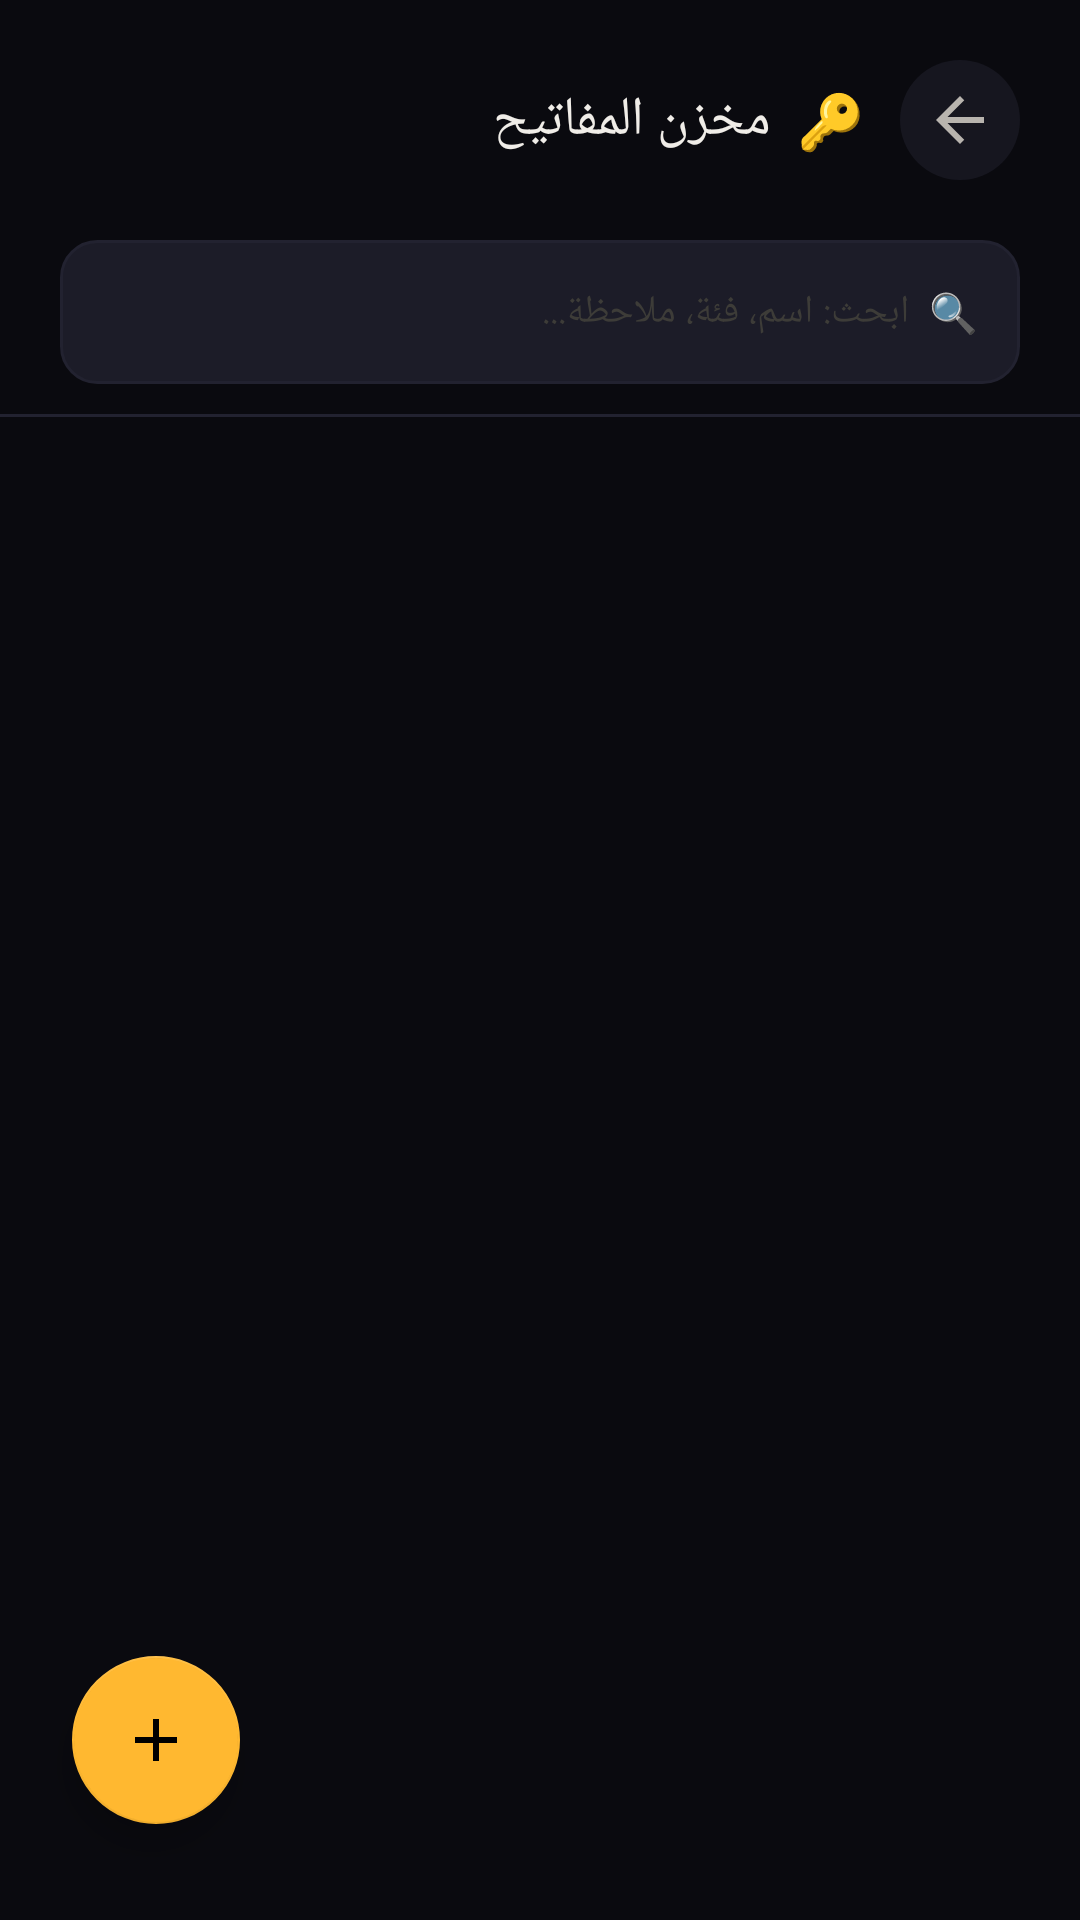

Reconstruct the res/layout file that produces this screen, plus the resources it refers to.
<!-- AndroidManifest.xml: application theme Theme.Bum -->
<!-- res/layout/activity_vault.xml -->
<?xml version="1.0" encoding="utf-8"?>
<androidx.constraintlayout.widget.ConstraintLayout
    xmlns:android="http://schemas.android.com/apk/res/android"
    xmlns:app="http://schemas.android.com/apk/res-auto"
    android:layout_width="match_parent"
    android:layout_height="match_parent"
    android:layoutDirection="rtl"
    android:background="?attr/bumBgPrimary">

    
    <LinearLayout
        android:id="@+id/header"
        android:layout_width="match_parent"
        android:layout_height="wrap_content"
        android:orientation="horizontal"
        android:layoutDirection="rtl"
        android:gravity="center_vertical"
        android:padding="20dp"
        android:paddingTop="8dp"
        app:layout_constraintTop_toTopOf="parent">

        <ImageButton
            android:id="@+id/btn_back"
            android:layout_width="40dp"
            android:layout_height="40dp"
            android:src="@drawable/ic_arrow_back"
            android:background="@drawable/bg_icon_btn"
            android:tint="?attr/bumTextSecondary"
            android:contentDescription="back" />

        <LinearLayout
            android:layout_width="0dp"
            android:layout_height="wrap_content"
            android:layout_weight="1"
            android:orientation="vertical"
            android:layoutDirection="rtl"
            android:layout_marginStart="12dp">

            <TextView
                android:layout_width="wrap_content"
                android:layout_height="wrap_content"
                android:text="🔑  مخزن المفاتيح"
                android:textColor="?attr/bumTextPrimary"
                android:textSize="18sp"
                android:fontFamily="sans-serif-medium"
                android:textDirection="rtl"
                android:textAlignment="viewStart" />

            <TextView
                android:layout_width="wrap_content"
                android:layout_height="wrap_content"
                android:text=""
                android:textColor="?attr/bumAmber"
                android:textSize="11sp"
                android:layout_marginTop="0dp"
                android:visibility="gone" />
        </LinearLayout>
    </LinearLayout>

    <EditText
        android:id="@+id/et_search"
        android:layout_width="0dp"
        android:layout_height="48dp"
        android:background="@drawable/bg_input_field"
        android:hint="🔍  ابحث: اسم، فئة، ملاحظة..."
        android:textColor="?attr/bumTextPrimary"
        android:textColorHint="?attr/bumTextHint"
        android:textSize="13sp"
        android:inputType="text|textNoSuggestions"
        android:singleLine="true"
        android:imeOptions="actionSearch"
        android:importantForAutofill="no"
        android:textCursorDrawable="@null"
        android:textDirection="rtl"
        android:textAlignment="viewStart"
        android:gravity="start|center_vertical"
        android:paddingStart="14dp"
        android:paddingEnd="14dp"
        android:layout_marginStart="20dp"
        android:layout_marginEnd="20dp"
        android:layout_marginBottom="10dp"
        app:layout_constraintTop_toBottomOf="@id/header"
        app:layout_constraintStart_toStartOf="parent"
        app:layout_constraintEnd_toEndOf="parent" />

    <View
        android:id="@+id/divider"
        android:layout_width="match_parent"
        android:layout_height="1dp"
        android:background="?attr/bumBorder"
        android:layout_marginTop="10dp"
        app:layout_constraintTop_toBottomOf="@id/et_search" />

    <androidx.recyclerview.widget.RecyclerView
        android:id="@+id/rv_vault"
        android:layout_width="0dp"
        android:layout_height="0dp"
        android:layoutDirection="rtl"
        android:clipToPadding="false"
        android:paddingStart="16dp"
        android:paddingEnd="16dp"
        android:paddingTop="14dp"
        android:paddingBottom="120dp"
        android:scrollbars="none"
        app:layout_constraintTop_toBottomOf="@id/divider"
        app:layout_constraintStart_toStartOf="parent"
        app:layout_constraintEnd_toEndOf="parent"
        app:layout_constraintBottom_toBottomOf="parent" />

    <LinearLayout
        android:id="@+id/layout_empty"
        android:layout_width="wrap_content"
        android:layout_height="wrap_content"
        android:orientation="vertical"
        android:gravity="center"
        android:layoutDirection="rtl"
        android:visibility="gone"
        app:layout_constraintTop_toTopOf="@id/rv_vault"
        app:layout_constraintBottom_toBottomOf="@id/rv_vault"
        app:layout_constraintStart_toStartOf="parent"
        app:layout_constraintEnd_toEndOf="parent">

        <TextView
            android:layout_width="wrap_content"
            android:layout_height="wrap_content"
            android:text="🔑"
            android:textSize="40sp" />
        <TextView
            android:id="@+id/tv_empty_message"
            android:layout_width="wrap_content"
            android:layout_height="wrap_content"
            android:text="لا مفاتيح محفوظة بعد"
            android:textSize="14sp"
            android:textColor="?attr/bumTextDim"
            android:textDirection="rtl"
            android:textAlignment="center"
            android:gravity="center"
            android:layout_marginTop="10dp" />
    </LinearLayout>

    <com.google.android.material.floatingactionbutton.FloatingActionButton
        android:id="@+id/fab_add"
        android:layout_width="wrap_content"
        android:layout_height="wrap_content"
        android:src="@drawable/ic_add_round"
        android:contentDescription="add"
        app:backgroundTint="?attr/bumAmber"
        app:tint="@color/black"
        app:layout_constraintBottom_toBottomOf="parent"
        app:layout_constraintEnd_toEndOf="parent"
        android:layout_marginEnd="24dp"
        android:layout_marginBottom="32dp" />

</androidx.constraintlayout.widget.ConstraintLayout>
<!-- resources referenced by this layout -->
<resources>
  <color name="black">#000000</color>
  <!-- drawable bg_icon_btn (drawable) -->
  <?xml version="1.0" encoding="utf-8"?>
  <ripple xmlns:android="http://schemas.android.com/apk/res/android"
      android:color="#33FFFFFF">
      <item>
          <shape android:shape="oval">
              <solid android:color="#16161F" />
          </shape>
      </item>
  </ripple>
  <!-- drawable bg_input_field (drawable) -->
  <?xml version="1.0" encoding="utf-8"?>
  <shape xmlns:android="http://schemas.android.com/apk/res/android"
      android:shape="rectangle">
      <solid android:color="?attr/bumBgElevated" />
      <stroke
          android:width="1dp"
          android:color="?attr/bumBorder" />
      <corners android:radius="12dp" />
      <padding
          android:left="14dp"
          android:right="14dp"
          android:top="12dp"
          android:bottom="12dp" />
  </shape>
  <!-- drawable ic_add_round (drawable) -->
  <vector xmlns:android="http://schemas.android.com/apk/res/android"
      android:width="24dp"
      android:height="24dp"
      android:viewportWidth="24"
      android:viewportHeight="24">
      <path
          android:fillColor="#FFFFFFFF"
          android:pathData="M19,11H13V5h-2v6H5v2h6v6h2v-6h6z"/>
  </vector>
  <!-- drawable ic_arrow_back (drawable) -->
  <?xml version="1.0" encoding="utf-8"?>
  <vector xmlns:android="http://schemas.android.com/apk/res/android"
      android:width="24dp"
      android:height="24dp"
      android:viewportWidth="24"
      android:viewportHeight="24">
      <path
          android:fillColor="#B8B4AE"
          android:pathData="M20,11H7.83l5.59,-5.59L12,4l-8,8 8,8 1.41,-1.41L7.83,13H20v-2z" />
  </vector>
  <style name="Theme.Bum.Base" parent="Theme.MaterialComponents.DayNight.NoActionBar">
          <item name="android:windowAnimationStyle">@style/WindowAnimation.Bum</item>
          <item name="android:editTextStyle">@style/BumEditText</item>
      </style>
  <color name="bum_bg_primary">#0A0A0F</color>
  <color name="bum_bg_secondary">#111118</color>
  <color name="bum_bg_card">#16161F</color>
  <color name="bum_bg_elevated">#1C1C28</color>
  <color name="bum_accent">#FF4D2D</color>
  <color name="bum_accent_dim">#CC3D22</color>
  <color name="bum_amber">#FFB830</color>
  <color name="bum_text_primary">#F0EDE8</color>
  <color name="bum_text_secondary">#B8B4AE</color>
  <color name="bum_text_dim">#6B6860</color>
  <color name="bum_text_hint">#3D3C38</color>
  <color name="bum_danger">#FF2D2D</color>
  <color name="bum_border">#222230</color>
  <style name="WindowAnimation.Bum" parent="@android:style/Animation.Activity">
          <item name="android:activityOpenEnterAnimation">@anim/slide_up_fade</item>
          <item name="android:activityOpenExitAnimation">@android:anim/fade_out</item>
          <item name="android:activityCloseEnterAnimation">@android:anim/fade_in</item>
          <item name="android:activityCloseExitAnimation">@anim/slide_down_fade</item>
      </style>
  <style name="BumEditText" parent="Widget.AppCompat.EditText">
          <item name="android:textColor">?attr/bumTextPrimary</item>
          <item name="android:textColorHint">?attr/bumTextHint</item>
          <item name="android:background">@android:color/transparent</item>
          <item name="android:paddingStart">0dp</item>
          <item name="android:paddingEnd">0dp</item>
      </style>
</resources>
